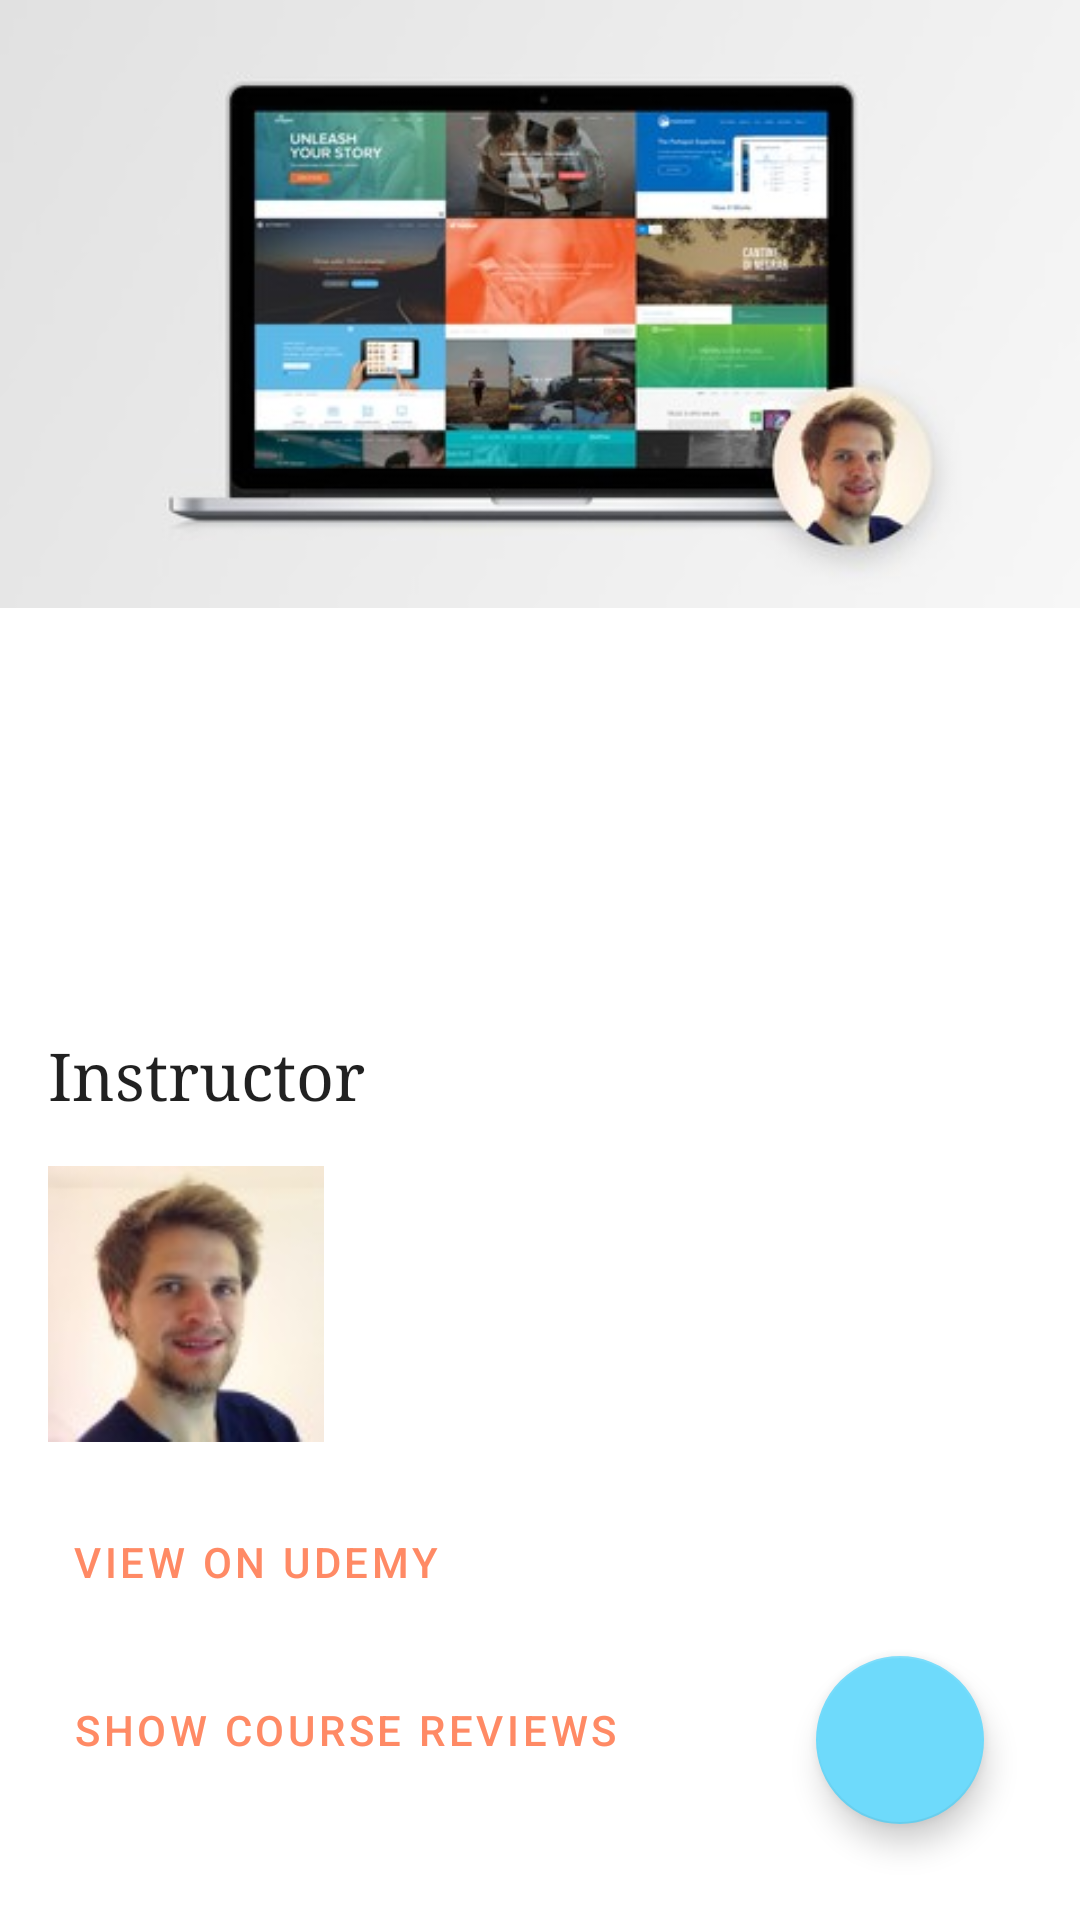

The Android layout XML behind this screen, and the referenced resources:
<!-- AndroidManifest.xml: application theme Theme.Teachme -->
<!-- res/layout/fragment_courses_detail.xml -->
<?xml version="1.0" encoding="utf-8"?>
<FrameLayout xmlns:android="http://schemas.android.com/apk/res/android"
    xmlns:app="http://schemas.android.com/apk/res-auto"
    xmlns:tools="http://schemas.android.com/tools"
    android:layout_width="match_parent"
    android:layout_height="match_parent">

    <ScrollView
        android:layout_width="match_parent"
        android:layout_height="match_parent">

        <androidx.constraintlayout.widget.ConstraintLayout
            android:layout_width="match_parent"
            android:layout_height="wrap_content"
            tools:context="ui.fragments.CoursesDetailFragment">

            <Button
                android:id="@+id/open_courses_view_fragment_button"
                style="@style/Widget.MaterialComponents.Button.TextButton.Icon"
                android:layout_width="wrap_content"
                android:layout_height="wrap_content"
                android:layout_marginStart="16dp"
                android:layout_marginTop="16dp"
                android:text="@string/view_on_udemy"
                app:icon="@drawable/ic_baseline_public_24"
                app:layout_constraintStart_toStartOf="parent"
                app:layout_constraintTop_toBottomOf="@+id/instructor_image_view" />


            <Button
                android:id="@+id/open_courses_reviews_fragment_button"
                style="@style/Widget.MaterialComponents.Button.TextButton.Icon"
                android:layout_width="wrap_content"
                android:layout_height="wrap_content"
                android:layout_marginStart="16dp"
                android:layout_marginTop="8dp"
                android:text="@string/show_course_reviews"
                app:icon="@drawable/ic_baseline_rate_review_24"
                app:layout_constraintStart_toStartOf="parent"
                app:layout_constraintTop_toBottomOf="@+id/open_courses_view_fragment_button" />

            <ImageView
                android:id="@+id/course_image"
                android:layout_width="0dp"
                android:layout_height="0dp"
                android:contentDescription="@string/course_image"
                android:scaleType="centerCrop"
                app:layout_constraintDimensionRatio="16:9"
                app:layout_constraintEnd_toEndOf="parent"
                app:layout_constraintStart_toStartOf="parent"
                app:layout_constraintTop_toTopOf="parent"
                app:srcCompat="@drawable/course_image_place_holder" />

            <TextView
                android:id="@+id/course_detail_title_text_view"
                android:layout_width="0dp"
                android:layout_height="wrap_content"
                android:layout_marginStart="16dp"
                android:layout_marginTop="16dp"
                android:layout_marginEnd="16dp"
                android:fontFamily="serif"
                android:textAppearance="@style/TextAppearance.AppCompat.Large"
                app:layout_constraintEnd_toEndOf="parent"
                app:layout_constraintStart_toStartOf="parent"
                app:layout_constraintTop_toBottomOf="@+id/course_image"
                tools:text="Web Design for Web Developers: Build Beautiful Websites!" />

            <TextView
                android:id="@+id/course_detail_prince_text_view"
                android:layout_width="0dp"
                android:layout_height="wrap_content"
                android:layout_marginStart="16dp"
                android:layout_marginTop="16dp"
                android:layout_marginEnd="16dp"
                android:fontFamily="serif"
                android:textAppearance="@style/TextAppearance.AppCompat.Medium"
                app:layout_constraintEnd_toEndOf="parent"
                app:layout_constraintStart_toStartOf="parent"
                app:layout_constraintTop_toBottomOf="@+id/course_detail_title_text_view"
                tools:text="Free" />

            <TextView
                android:id="@+id/course_headline_text_view"
                android:layout_width="0dp"
                android:layout_height="wrap_content"
                android:layout_marginStart="16dp"
                android:layout_marginTop="16dp"
                android:layout_marginEnd="16dp"
                android:textAppearance="@style/TextAppearance.AppCompat.Medium"
                app:layout_constraintEnd_toEndOf="parent"
                app:layout_constraintStart_toStartOf="parent"
                app:layout_constraintTop_toBottomOf="@+id/course_detail_prince_text_view"
                tools:text="Learn web design in 1 hour with 25+ simple-to-use rules and guidelines — tons of amazing web design resources included!" />

            <TextView
                android:id="@+id/textView4"
                android:layout_width="wrap_content"
                android:layout_height="wrap_content"
                android:layout_marginStart="16dp"
                android:layout_marginTop="16dp"
                android:fontFamily="serif"
                android:text="@string/instructor"
                android:textAppearance="@style/TextAppearance.AppCompat.Large"
                app:layout_constraintStart_toStartOf="parent"
                app:layout_constraintTop_toBottomOf="@+id/course_headline_text_view" />

            <ImageView
                android:id="@+id/instructor_image_view"
                android:layout_width="0dp"
                android:layout_height="0dp"
                android:layout_marginStart="16dp"
                android:layout_marginTop="16dp"
                android:contentDescription="@string/instructor_image"
                android:src="@drawable/instructor_image_holder"
                app:layout_constraintDimensionRatio="1:1"
                app:layout_constraintEnd_toStartOf="@+id/guideline2"
                app:layout_constraintStart_toStartOf="parent"
                app:layout_constraintTop_toBottomOf="@+id/textView4" />

            <TextView
                android:id="@+id/instructor_title_text_view"
                android:layout_width="0dp"
                android:layout_height="wrap_content"
                android:layout_marginStart="16dp"
                android:layout_marginEnd="16dp"
                android:fontFamily="serif"
                android:textAppearance="@style/TextAppearance.AppCompat.Medium"
                app:layout_constraintEnd_toEndOf="parent"
                app:layout_constraintStart_toEndOf="@+id/instructor_image_view"
                app:layout_constraintTop_toTopOf="@+id/instructor_image_view"
                tools:text="Jonas Schmedtmann" />

            <TextView
                android:id="@+id/instructor_job_title_text_view"
                android:layout_width="0dp"
                android:layout_height="wrap_content"
                android:layout_marginStart="16dp"
                android:layout_marginTop="16dp"
                android:layout_marginEnd="16dp"
                android:fontFamily="serif"
                android:textAppearance="@style/TextAppearance.AppCompat.Medium"
                app:layout_constraintEnd_toEndOf="parent"
                app:layout_constraintStart_toEndOf="@+id/instructor_image_view"
                app:layout_constraintTop_toBottomOf="@+id/instructor_title_text_view"
                tools:text="Web Developer, Designer, and Teacher" />

            <androidx.constraintlayout.widget.Guideline
                android:id="@+id/guideline2"
                android:layout_width="wrap_content"
                android:layout_height="wrap_content"
                android:orientation="vertical"
                app:layout_constraintGuide_percent="0.3" />

        </androidx.constraintlayout.widget.ConstraintLayout>

    </ScrollView>

    <com.google.android.material.floatingactionbutton.FloatingActionButton
        android:id="@+id/floatingActionButton"
        android:layout_width="wrap_content"
        android:layout_height="wrap_content"
        android:layout_gravity="bottom|right"
        android:layout_marginEnd="32dp"
        android:layout_marginBottom="32dp"
        android:clickable="true"
        android:contentDescription="@string/save_course_button_content_description"
        android:focusable="true"
        android:src="@drawable/ic_baseline_favorite_24"

        app:fabSize="normal" />

</FrameLayout>
<!-- resources referenced by this layout -->
<resources>
  <!-- drawable course_image_place_holder: jpg bitmap (drawable, 21676 bytes) -->
  <!-- drawable instructor_image_holder: jpg bitmap (drawable, 3395 bytes) -->
  <string name="course_image">Course Image</string>
  <string name="instructor">Instructor</string>
  <string name="instructor_image">Instructor Image</string>
  <string name="save_course_button_content_description">Save Course Button</string>
  <string name="show_course_reviews">Show Course Reviews</string>
  <string name="view_on_udemy">View On Udemy</string>
  <style name="Theme.Teachme" parent="Theme.MaterialComponents.DayNight.DarkActionBar">
          
          <item name="colorPrimary">@color/salmon</item>
          <item name="colorPrimaryVariant">@color/tuscany</item>
          <item name="colorOnPrimary">@color/black</item>
          
          <item name="colorSecondary">@color/malibu</item>
          <item name="colorSecondaryVariant">@color/pelorous</item>
          <item name="colorOnSecondary">@color/black</item>
          
          <item name="android:statusBarColor" tools:targetApi="l">?attr/colorPrimaryVariant</item>
          
      </style>
  <color name="salmon">#FF8A65</color>
  <color name="tuscany">#C75B39</color>
  <color name="black">#FF000000</color>
  <color name="malibu">#6EDAFB</color>
  <color name="pelorous">#2FA8C8</color>
</resources>
